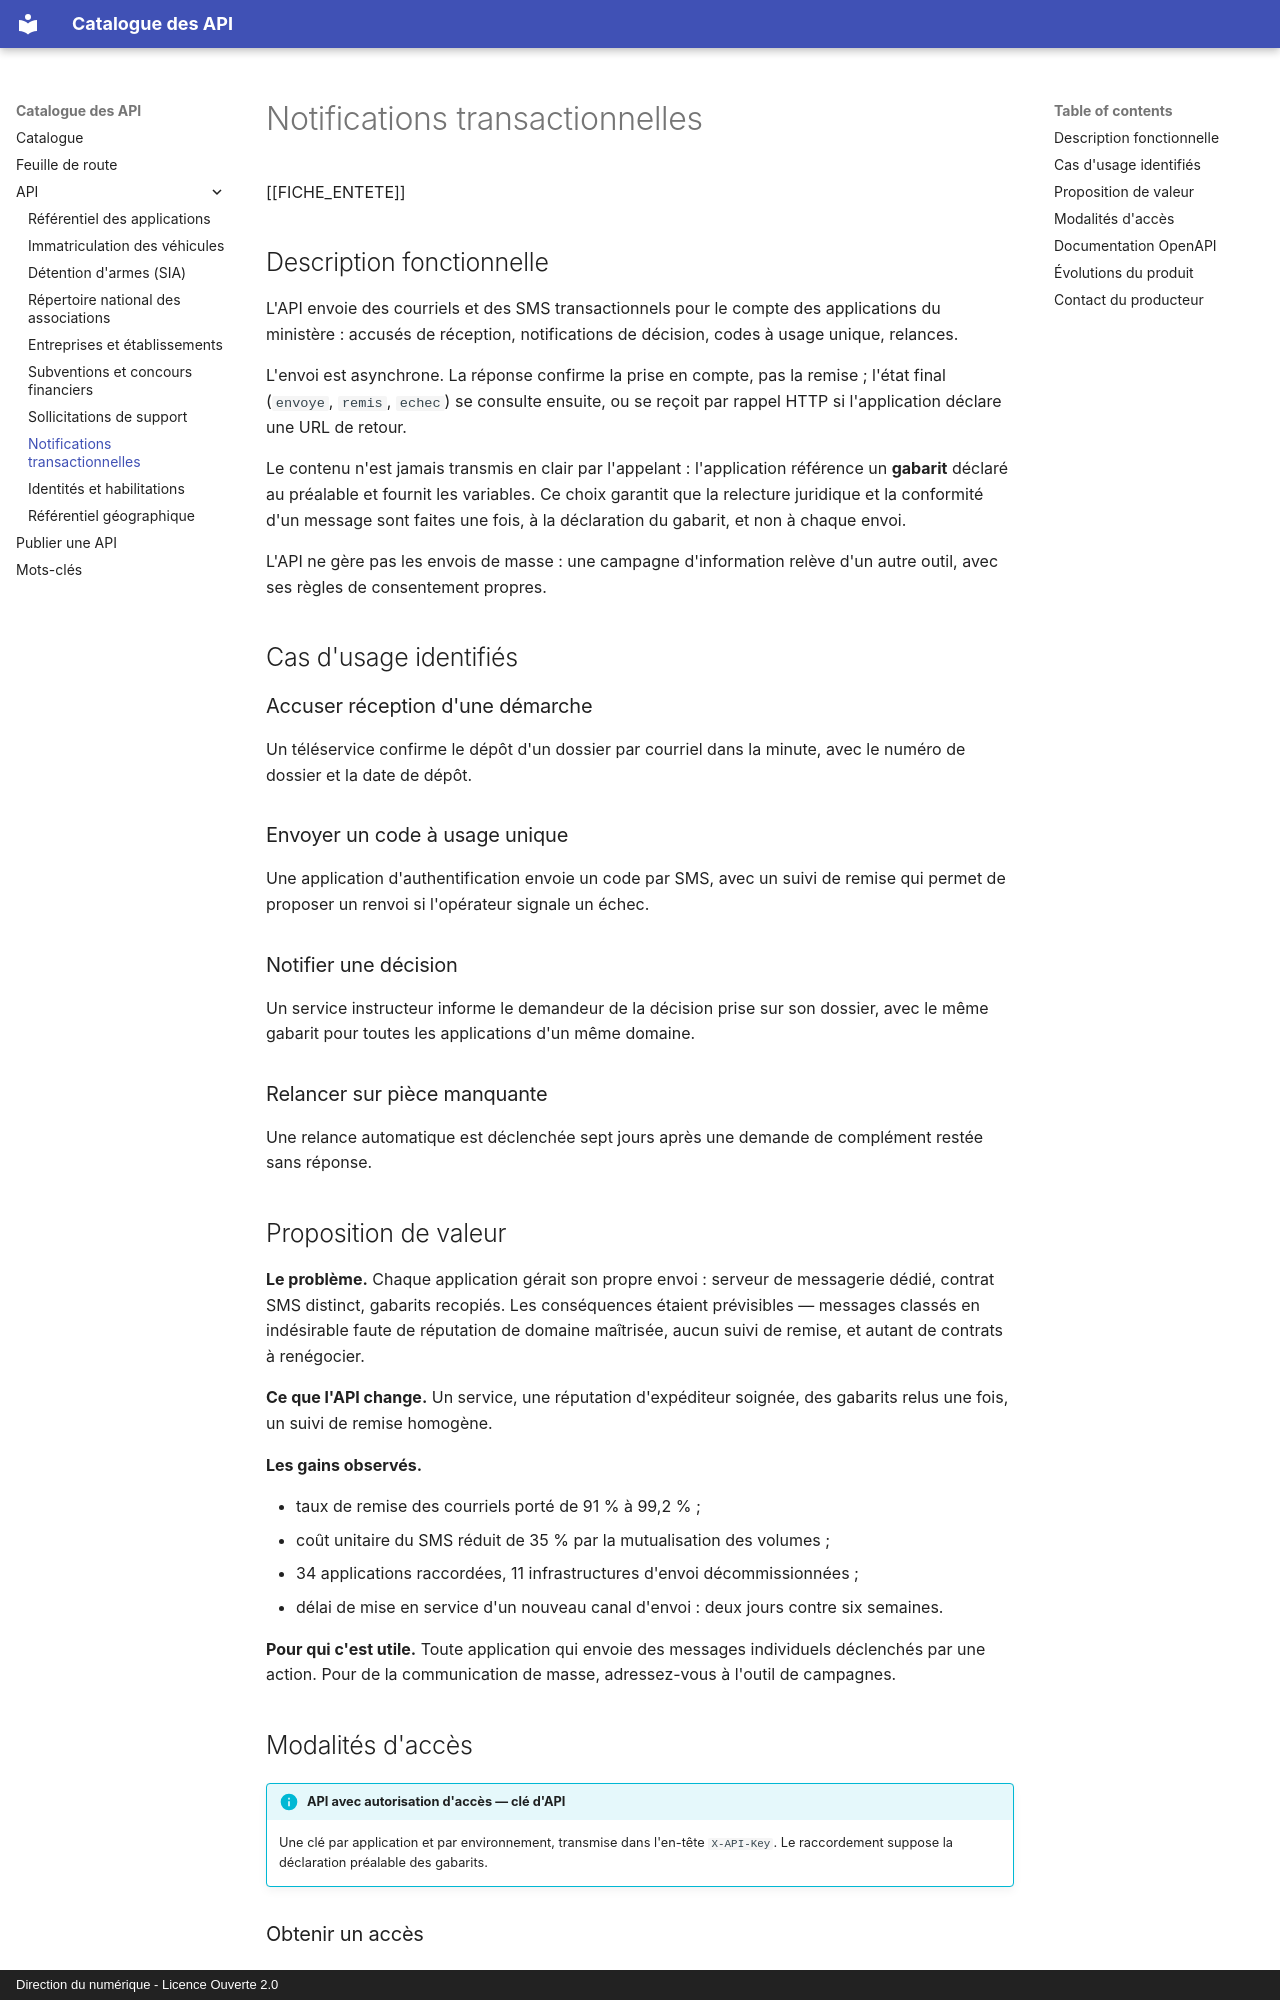

repository: mogador26/catalogue-api · page: apis/notifications/index.html · generator: mkdocs · copyright: Direction du numérique - Licence Ouverte 2.0

---
sidemenu: true
summary: false
title: Notifications transactionnelles
resume: >-
  Envoi mutualisé de courriels et de SMS transactionnels pour les applications
  du ministère, avec suivi de remise.
theme: Technique
acces: api-key
statut: production
producteur: Socle applicatif — équipe notifications
contact_nom: Équipe notifications
contact_email: api-notifications@exemple.gouv.fr
version: 2.0.3
maj: 2026-08-30
base_url: https://notifications.exemple.gouv.fr/api/v2
openapi: assets/openapi/notifications.yaml
tags:
  - courriel
  - SMS
  - socle
  - mutualisation
---

# Notifications transactionnelles

[[FICHE_ENTETE]]

## Description fonctionnelle

L'API envoie des courriels et des SMS transactionnels pour le compte des
applications du ministère : accusés de réception, notifications de décision,
codes à usage unique, relances.

L'envoi est asynchrone. La réponse confirme la prise en compte, pas la remise ;
l'état final (`envoye`, `remis`, `echec`) se consulte ensuite, ou se reçoit par
rappel HTTP si l'application déclare une URL de retour.

Le contenu n'est jamais transmis en clair par l'appelant : l'application
référence un **gabarit** déclaré au préalable et fournit les variables. Ce choix
garantit que la relecture juridique et la conformité d'un message sont faites
une fois, à la déclaration du gabarit, et non à chaque envoi.

L'API ne gère pas les envois de masse : une campagne d'information relève d'un
autre outil, avec ses règles de consentement propres.

## Cas d'usage identifiés

### Accuser réception d'une démarche

Un téléservice confirme le dépôt d'un dossier par courriel dans la minute, avec
le numéro de dossier et la date de dépôt.

### Envoyer un code à usage unique

Une application d'authentification envoie un code par SMS, avec un suivi de
remise qui permet de proposer un renvoi si l'opérateur signale un échec.

### Notifier une décision

Un service instructeur informe le demandeur de la décision prise sur son
dossier, avec le même gabarit pour toutes les applications d'un même domaine.

### Relancer sur pièce manquante

Une relance automatique est déclenchée sept jours après une demande de
complément restée sans réponse.
